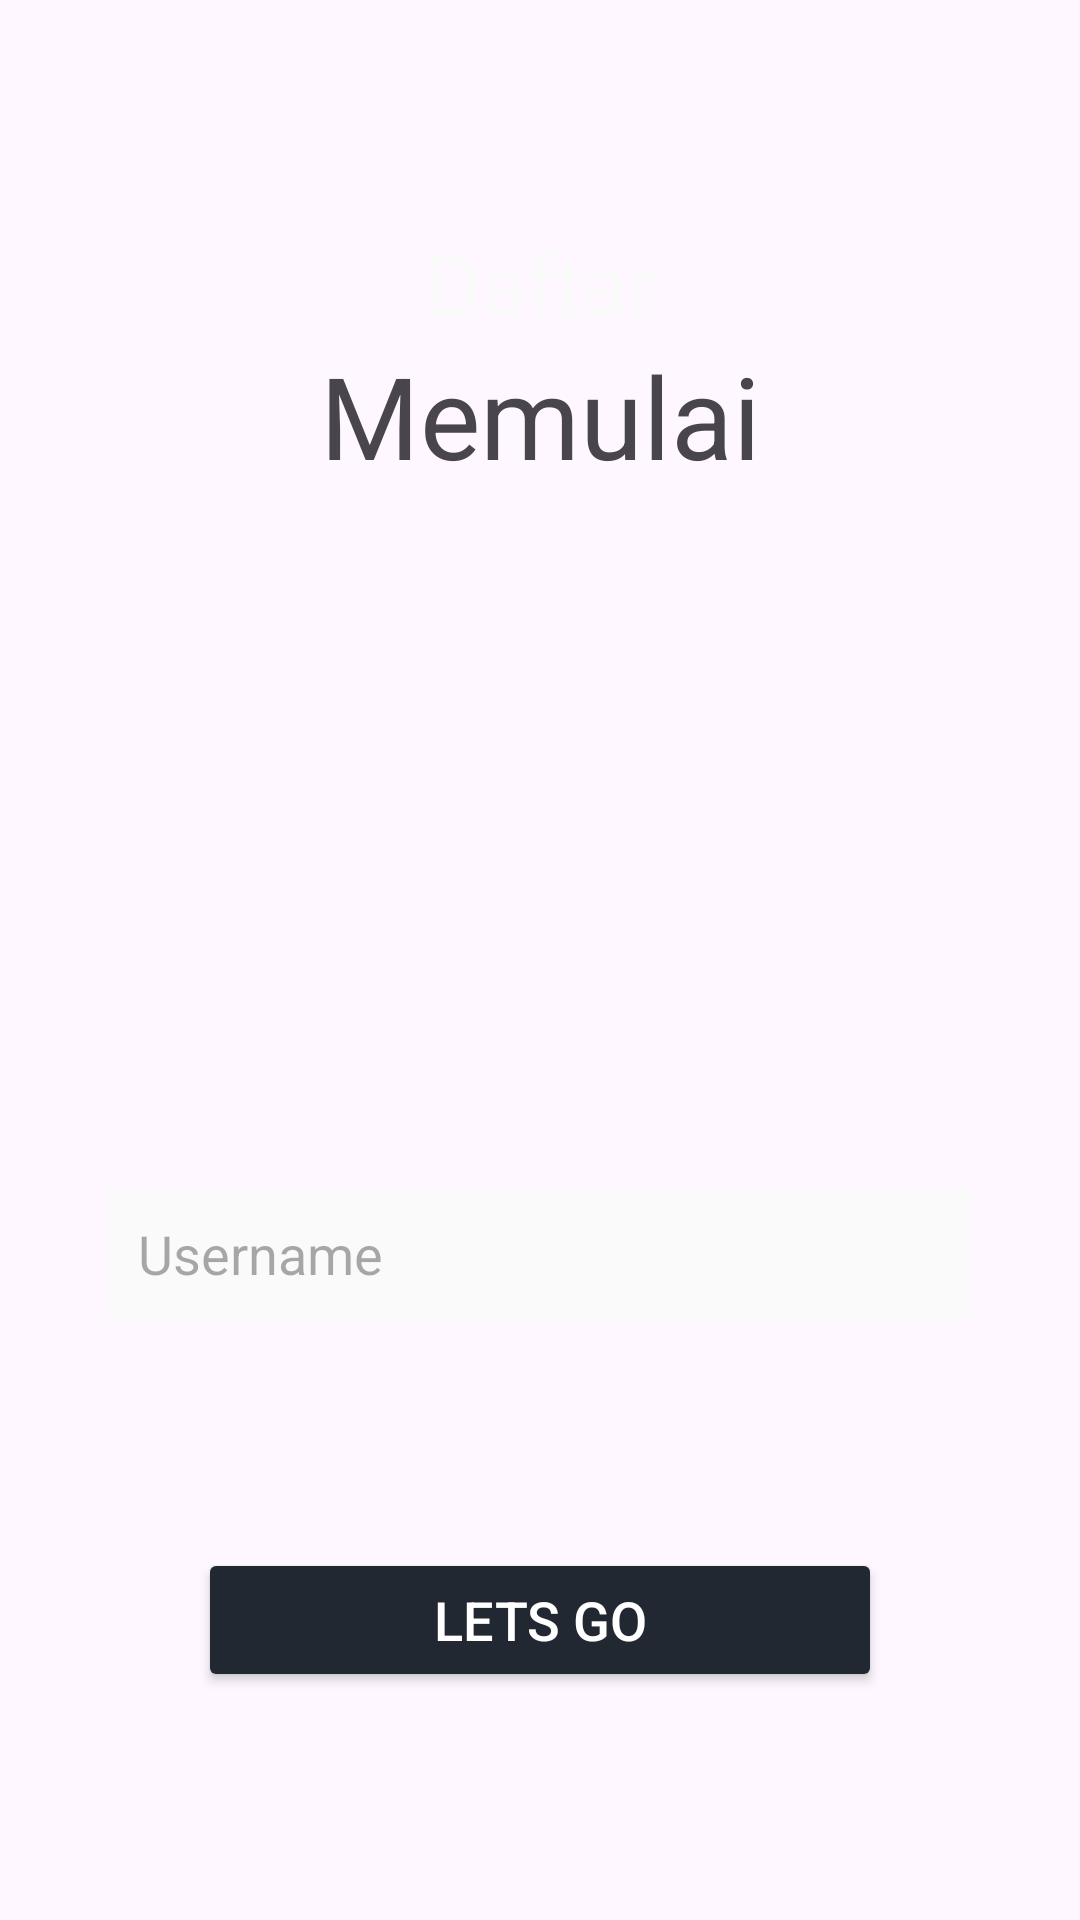

Layout XML and referenced resources for this Android screen:
<!-- AndroidManifest.xml: application theme Theme.RutBis -->
<!-- res/layout/register_page.xml -->
<?xml version="1.0" encoding="utf-8"?>
<androidx.constraintlayout.widget.ConstraintLayout xmlns:android="http://schemas.android.com/apk/res/android"
    android:layout_width="match_parent"
    android:layout_height="match_parent">

    <LinearLayout
        android:layout_width="match_parent"
        android:layout_height="match_parent"
        android:orientation="vertical"
        android:padding="36dp"
        android:gravity="center">

        <TextView
            android:layout_width="match_parent"
            android:layout_height="wrap_content"
            android:gravity="center"
            android:text="Daftar"
            android:textSize="28sp"
            android:textColor="@color/gray" />

        <TextView
            android:layout_width="match_parent"
            android:layout_height="wrap_content"
            android:gravity="center"
            android:text="Memulai"
            android:textSize="38sp" />


        <ImageView
            android:layout_width="150dp"
            android:layout_height="150dp"
            android:layout_marginTop="50dp"
            android:src="@drawable/ic_launcher_foreground"
            android:layout_marginBottom="16dp" />

        <EditText
            android:id="@+id/username"
            android:layout_width="match_parent"
            android:layout_height="wrap_content"
            android:layout_marginTop="16dp"
            android:background="@color/gray"
            android:hint="Username"
            android:padding="10dp"
            android:textSize="18sp" />

        <Button
            android:layout_width="match_parent"
            android:layout_height="wrap_content"
            android:layout_marginTop="76dp"
            android:layout_marginHorizontal="30dp"
            android:backgroundTint="@color/black"
            android:text="Lets Go"
            android:textColor="@color/white"
            android:textSize="18sp" />


    </LinearLayout>

</androidx.constraintlayout.widget.ConstraintLayout>
<!-- resources referenced by this layout -->
<resources>
  <color name="black">#222831</color>
  <color name="gray">#FAFAFA</color>
  <color name="white">#FFFFFF</color>
  <style name="Theme.RutBis" parent="Base.Theme.RutBis" />
  <style name="Base.Theme.RutBis" parent="Theme.Material3.DayNight.NoActionBar">
          
          
      </style>
</resources>
